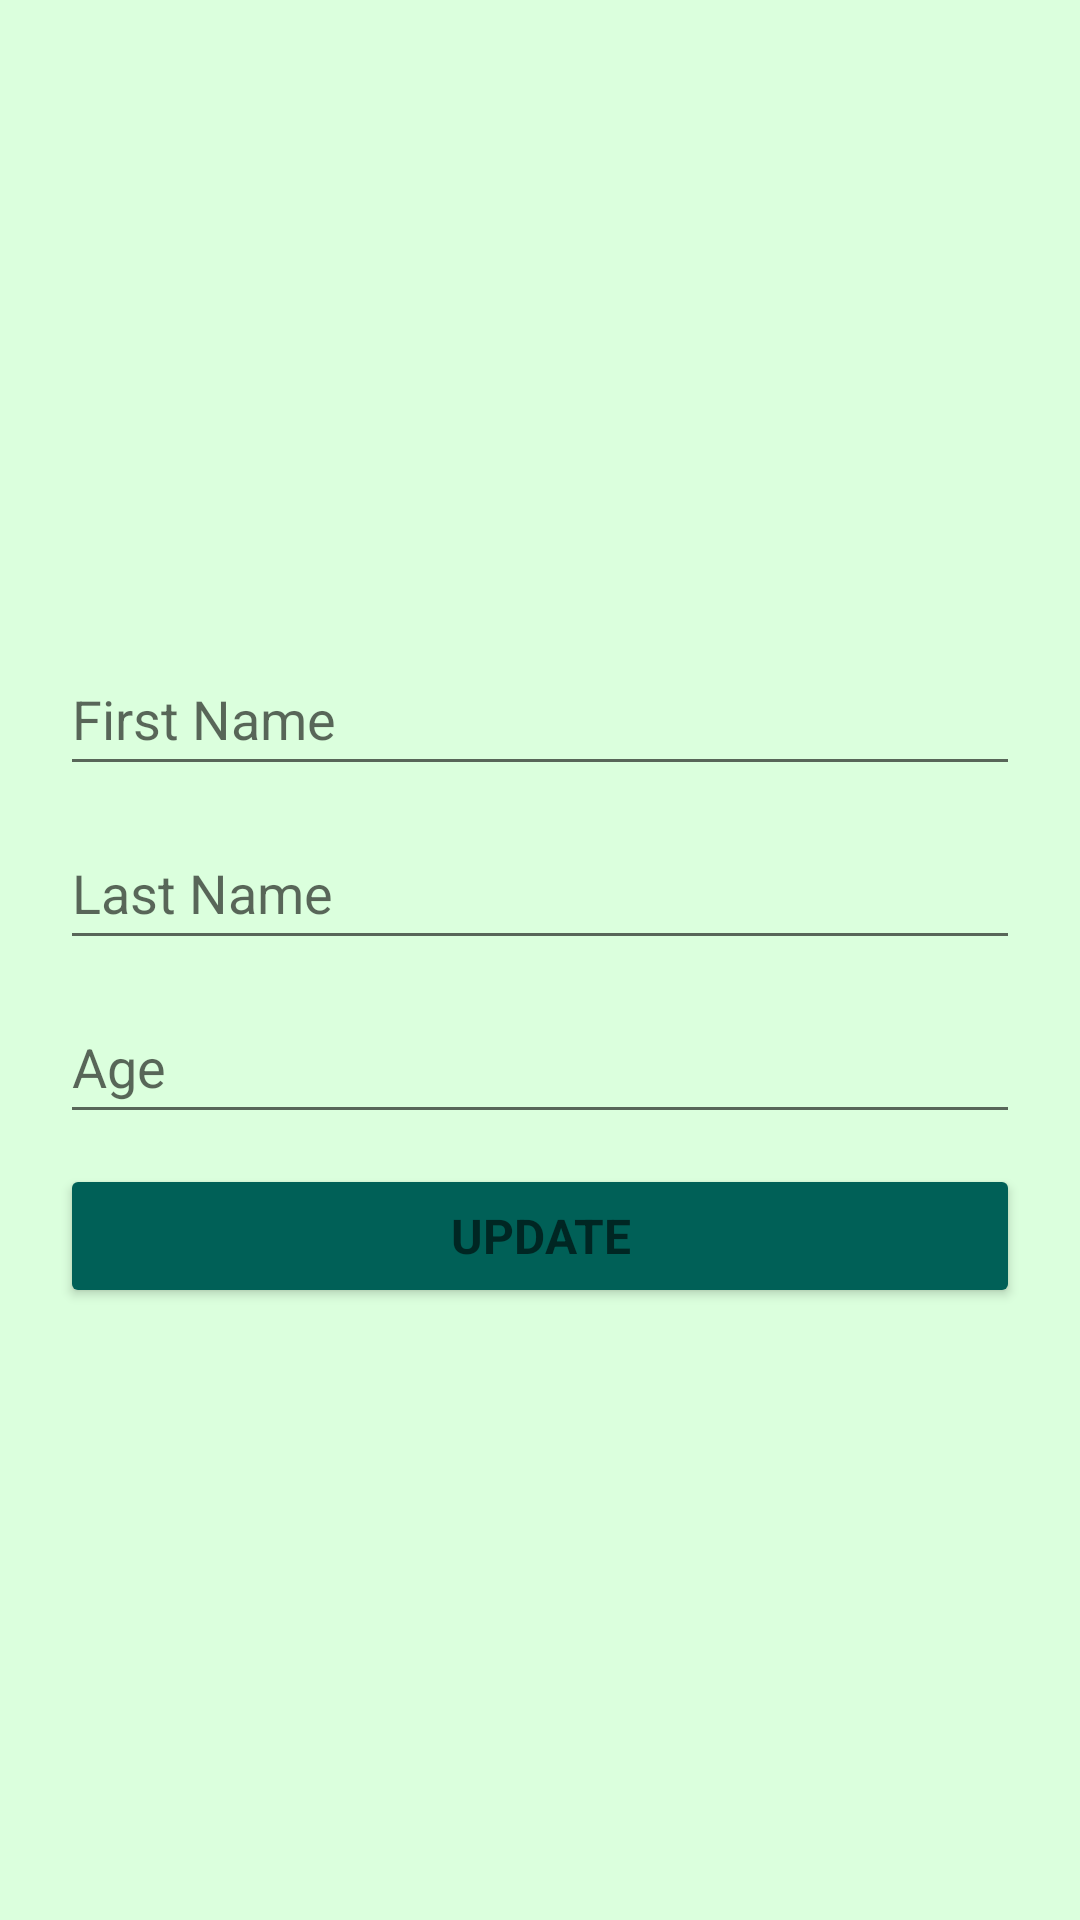

Layout XML and referenced resources for this Android screen:
<!-- AndroidManifest.xml: application theme Theme.RoomPersistanceDemo -->
<!-- res/layout/fragment_update.xml -->
<?xml version="1.0" encoding="utf-8"?>
<LinearLayout xmlns:android="http://schemas.android.com/apk/res/android"
    xmlns:tools="http://schemas.android.com/tools"
    android:layout_width="match_parent"
    android:layout_height="match_parent"
    android:background="#DBFFDD"
    android:gravity="center"
    android:orientation="vertical"
    android:padding="20dp"
    tools:context=".fragments.update.UpdateFragment">

    <EditText
        android:id="@+id/etUpdateFirstName"
        android:layout_width="match_parent"
        android:layout_height="wrap_content"
        android:layout_marginTop="10dp"
        android:ems="10"
        android:hint="First Name"
        android:inputType="textPersonName"
        android:minHeight="48dp" />

    <EditText
        android:id="@+id/etUpdateLastName"
        android:layout_width="match_parent"
        android:layout_height="wrap_content"
        android:layout_marginTop="10dp"
        android:ems="10"
        android:hint="Last Name"
        android:inputType="textPersonName"
        android:minHeight="48dp" />

    <EditText
        android:id="@+id/etUpdateAge"
        android:layout_width="match_parent"
        android:layout_height="wrap_content"
        android:layout_marginTop="10dp"
        android:ems="10"
        android:hint="Age"
        android:inputType="textPersonName"
        android:minHeight="48dp" />

    <Button
        android:id="@+id/btnUpdate"
        android:layout_width="match_parent"
        android:layout_height="wrap_content"
        android:layout_marginTop="10dp"
        android:backgroundTint="#006057"
        android:contextClickable="true"
        android:ems="10"
        android:hint="UPDATE"
        android:inputType="number"
        android:textAppearance="@style/TextAppearance.AppCompat.Widget.ActionMode.Subtitle"
        android:textColor="@color/white"
        android:textStyle="bold" />

</LinearLayout>
<!-- resources referenced by this layout -->
<resources>
  <style name="Theme.RoomPersistanceDemo" parent="Theme.MaterialComponents.DayNight.DarkActionBar">
          
          <item name="colorPrimary">@color/purple_500</item>
          <item name="colorPrimaryVariant">@color/purple_700</item>
          <item name="colorOnPrimary">@color/white</item>
          
          <item name="colorSecondary">@color/teal_200</item>
          <item name="colorSecondaryVariant">@color/teal_700</item>
          <item name="colorOnSecondary">@color/black</item>
          
          <item name="android:statusBarColor">?attr/colorPrimaryVariant</item>
          
      </style>
  <!-- not gathered from this repository: default colours our renderer supplied (Android Studio template values) -->
  <color name="purple_500">#FF6200EE</color>
  <color name="purple_700">#FF3700B3</color>
  <color name="teal_200">#FF03DAC5</color>
  <color name="teal_700">#FF018786</color>
  <color name="black">#FF000000</color>
  <color name="white">#FFFFFFFF</color>
</resources>
